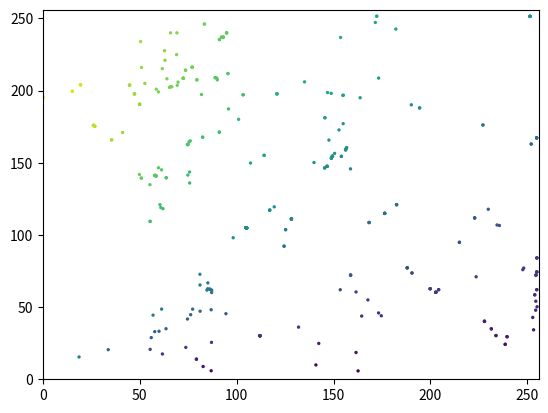

Python code for this plot:

# Author : Codegass

# TODO: the map's generation is too random, till now is still a list
# we need to change it to a n by m dimention matrix.
# the matrix should be sorted, the loction of each node should have
# relationship with the node's parameters.
#####
import numpy as np
import matplotlib.pyplot as plt
import math
import random


class ERROR(Exception):
    '''
    customized error class to raise the input type error in the functions.
    '''
    def __init__(self, error):
        Exception.__init__(self)
        self.error = error


class node:
    '''Class for the nodes inside the soms.
    The node is just the vector contents the n-dim parameter.

    BE CAREFUL: the node is defualtly init as int
                the upper bounding is limited as 256
    '''
    def __init__(self, isFloat, shape):
        try:
            if type(shape) == int or type(shape) == tuple:
                pass
            else:
                raise ERROR('The shape of the node definition number must be int or a tuple of int.')
        except ERROR as e:
            print('\x1b[6;30;42m' + e.error + '\x1b[0m')

        self.highest = 256
        self.node = np.random.randint(self.highest, size=shape) # BE CAREFUL: because of the size is setted as a tuple, the result will be like np.array([[1,2]]),which is a matrix inside, so if we want to get the node volume we need to call node[0].
        if isFloat:
            self.node = self.node.astype(np.float64)

    def neighbourhood(self, radius, node):
        '''
        caculate the nodes inside the radius of the neighbourhood of the BMU
        if the node is the one inside, return it.
        else we return 0.
        '''
        dist = np.linalg.norm(self.node - node.node)  # self.node is for the node call this method , node.node is the node you want know if it is inside.
        if dist <= radius:
            return node
        else:
            # print('this node is not inside.')
            return 0


class SOMs(object):
    """
    Class for self orgnized maps.

    radius is for the best matching unit to calculate the nodes inside
    data is for the training data you want to cluster
    nodeQuantity is for how many nodes you want.
    round is for the trainning times
    shape is for shape of the node.

    nodes in the dataset shoulf have the same shape as som's nodes shape, and shold be numpy array.
    """
    def __init__(self, radius, data, nodeQuantity, rounds,
                 learningRate=0.1, isFloat=False, *shape):
        self.map = []  # contents all the nodes, should be a list

        for _ in range(nodeQuantity):
            self.map.append(node(isFloat, shape))  # initialize the nodes.

        self.neighbournodes = []
        self.data = data  # the training data set which is a np.array

        try:
            if type(data) == np.ndarray:
                self.data = self.data.tolist()
            elif type(data) == list:
                pass
            else:
                raise ERROR('The data set should be a list')

            if type(data[0]) == np.ndarray:
                pass
            else:
                raise ERROR('The nodes in the data set should be numpy array.')
        except ERROR as e:
            print('\x1b[6;30;42m' + e.error + '\x1b[0m')

        self.originalradius = radius  # the origninal radius
        self.radius = radius  # the rsdius for the BMU to caculate the neighbours.
        self.quantity = nodeQuantity
        self.originalLearningRate = learningRate
        self.learningRate = learningRate
        self.BMU = None
        self.round = rounds
        self.index = []
        self.resultmap = []

    def BMUCalculate(self, randomChosenData):
        BMUindex = 0  # the index number of the best matching unit in the map list
        BMUindexDist = 0
        for i in range(self.quantity):
            node = self.map[i]
            dist = np.linalg.norm(node.node - randomChosenData)
            if dist >= BMUindexDist:
                BMUindex = i
        self.BMU = self.map[BMUindex]
        # return self.map[BMUindex]

    def neighbours(self):
        self.neighbournodes = []
        for i in range(self.quantity):
            # print(i)
            node = self.BMU.neighbourhood(self.radius, self.map[i])
            if node == 0:
                pass
            else:
                self.neighbournodes.append(node)
                self.index.append(i)

    def radiusDamping(self, t):
        '''
        t means the current time-step(iteration of the loop)
        if you are using this on the picturn data, you can define the radius like
        radius = max( picWidth, picHeight ) / 2
        '''
        dampingParameter = self.round/math.log(self.originalradius)
        self.radius = self.originalradius * math.exp(-t/dampingParameter)
        print('the radius is', self.radius)

    def learningRateDamping(self, t):
        '''
        t means the current time-step(iteration of the loop)
        '''
        dampingParameter = self.round  # /math.log(self.originalLearningRate)
        self.learningRate = self.originalLearningRate * math.exp(-t/dampingParameter)
        print('the learning rate is', self.learningRate)

    def Adjusting(self, node, randomChosenData):
        '''
        node is the class level input. not the self.node level.

        Node(t+1)=Node(t) + Theta(t)*LearningRate(t)*(Inputing(t)-Node(t))
        '''
        dist = np.linalg.norm(self.BMU.node - node.node)
        Theta = math.exp(-(dist**2)/(2*(self.radius)**2))  # Theta is the amount of learning should fade over distance similar to the Gaussian decay.
        node.node = node.node + Theta * self.learningRate * (randomChosenData - node.node)
        return node

    def train(self):
        '''
        train the model with sitted parameter.
        4 STEPS:
        1. randomly choose a node for the data set
        2. calculate the best match unit
        3. calculate the neighbourhood of the best match unit
        4. adjust all the units inside the neighbourhood.
        5. Again from step one.
        '''
        for t in range(self.round):
            print('\nEpoch %d / %d' % (t+1, self.round))
            print('Choosing a node from the data set randomly.')
            target = random.sample(self.data, 1)
            self.BMUCalculate(target)
            print('Best match unit finded.')
            self.radiusDamping(t)
            self.neighbours()
            print('All neighbours finded. This BMU has %d neighbours include itself.' % len(self.neighbournodes))
            if len(self.neighbournodes) == 0:
                pass
            else:
                self.learningRateDamping(t)
                for nodeIndex in range(len(self.neighbournodes)):
                    node_next = self.Adjusting(self.neighbournodes[nodeIndex], target)
                    self.map[self.index[nodeIndex]] = node_next
                    print('.', end='')
        print('\nTraining ended.')

    def result(self):
        print(self.map[0].node)
        print(self.map[0].node[0])
        for j in range(len(self.map)):
            self.resultmap.append(self.map[j].node[0]) # The reason why using node[0] here please check the class node.__init__

        print(self.resultmap)
        print(type(self.resultmap))
        self.resultmap = np.array(self.resultmap)  # convert the arrays to np.array in order to matching the plt requirements
        return self.resultmap


if __name__ == '__main__':
    # a = node(True, 2, 3)
    # b = node(True, 2, 3)
    # print(a.node)
    # print(b.node)
    # print(a.neighbourhood(400, b))

    # Training inputs for RGBcolors
    colors = np.array(
         [[0, 0],
          [135, 206],
          [122, 197],
          [132, 112],
          [0, 255],
          [255, 0],
          [255, 255],
          [255, 167],
          [105, 105],
          [190, 190],
          [211, 211]])
    # Training inputs for RGBcolors
    # colors = np.array(
    #      [[0., 0., 0.],
    #       [0., 0., 1.],
    #       [0., 0., 0.5],
    #       [0.125, 0.529, 1.0],
    #       [0.33, 0.4, 0.67],
    #       [0.6, 0.5, 1.0],
    #       [0., 1., 0.],
    #       [1., 0., 0.],
    #       [0., 1., 1.],
    #       [1., 0., 1.],
    #       [1., 1., 0.],
    #       [1., 1., 1.],
    #       [.33, .33, .33],
    #       [.5, .5, .5],
    #       [.66, .66, .66]])

    # color_names = \
    #     ['black', 'blue', 'darkblue', 'skyblue',
    #      'cadetblue', 'LightSlateBlue', 'green', 'red',
    #      'cyan', 'violet', 'yellow', 'white',
    #      'dimGrey', 'mediumgrey', 'lightgrey']

    som = SOMs(100, colors, 400, 1000, 0.3, True, 1, 2)
    som.train()
    result = som.result()
    print(result)
    X = []
    Y = []

    for i in range(len(result)):

        X.append(result[i][0])
        Y.append(result[i][1])

    # plt.imshow(som.result(), interpolation='gaussian')
    plt.xlim(0, 256)
    plt.ylim(0, 256)
    T = np.arctan2(Y, X)
    plt.scatter(X, Y, c=T, s=2)
    plt.show()
